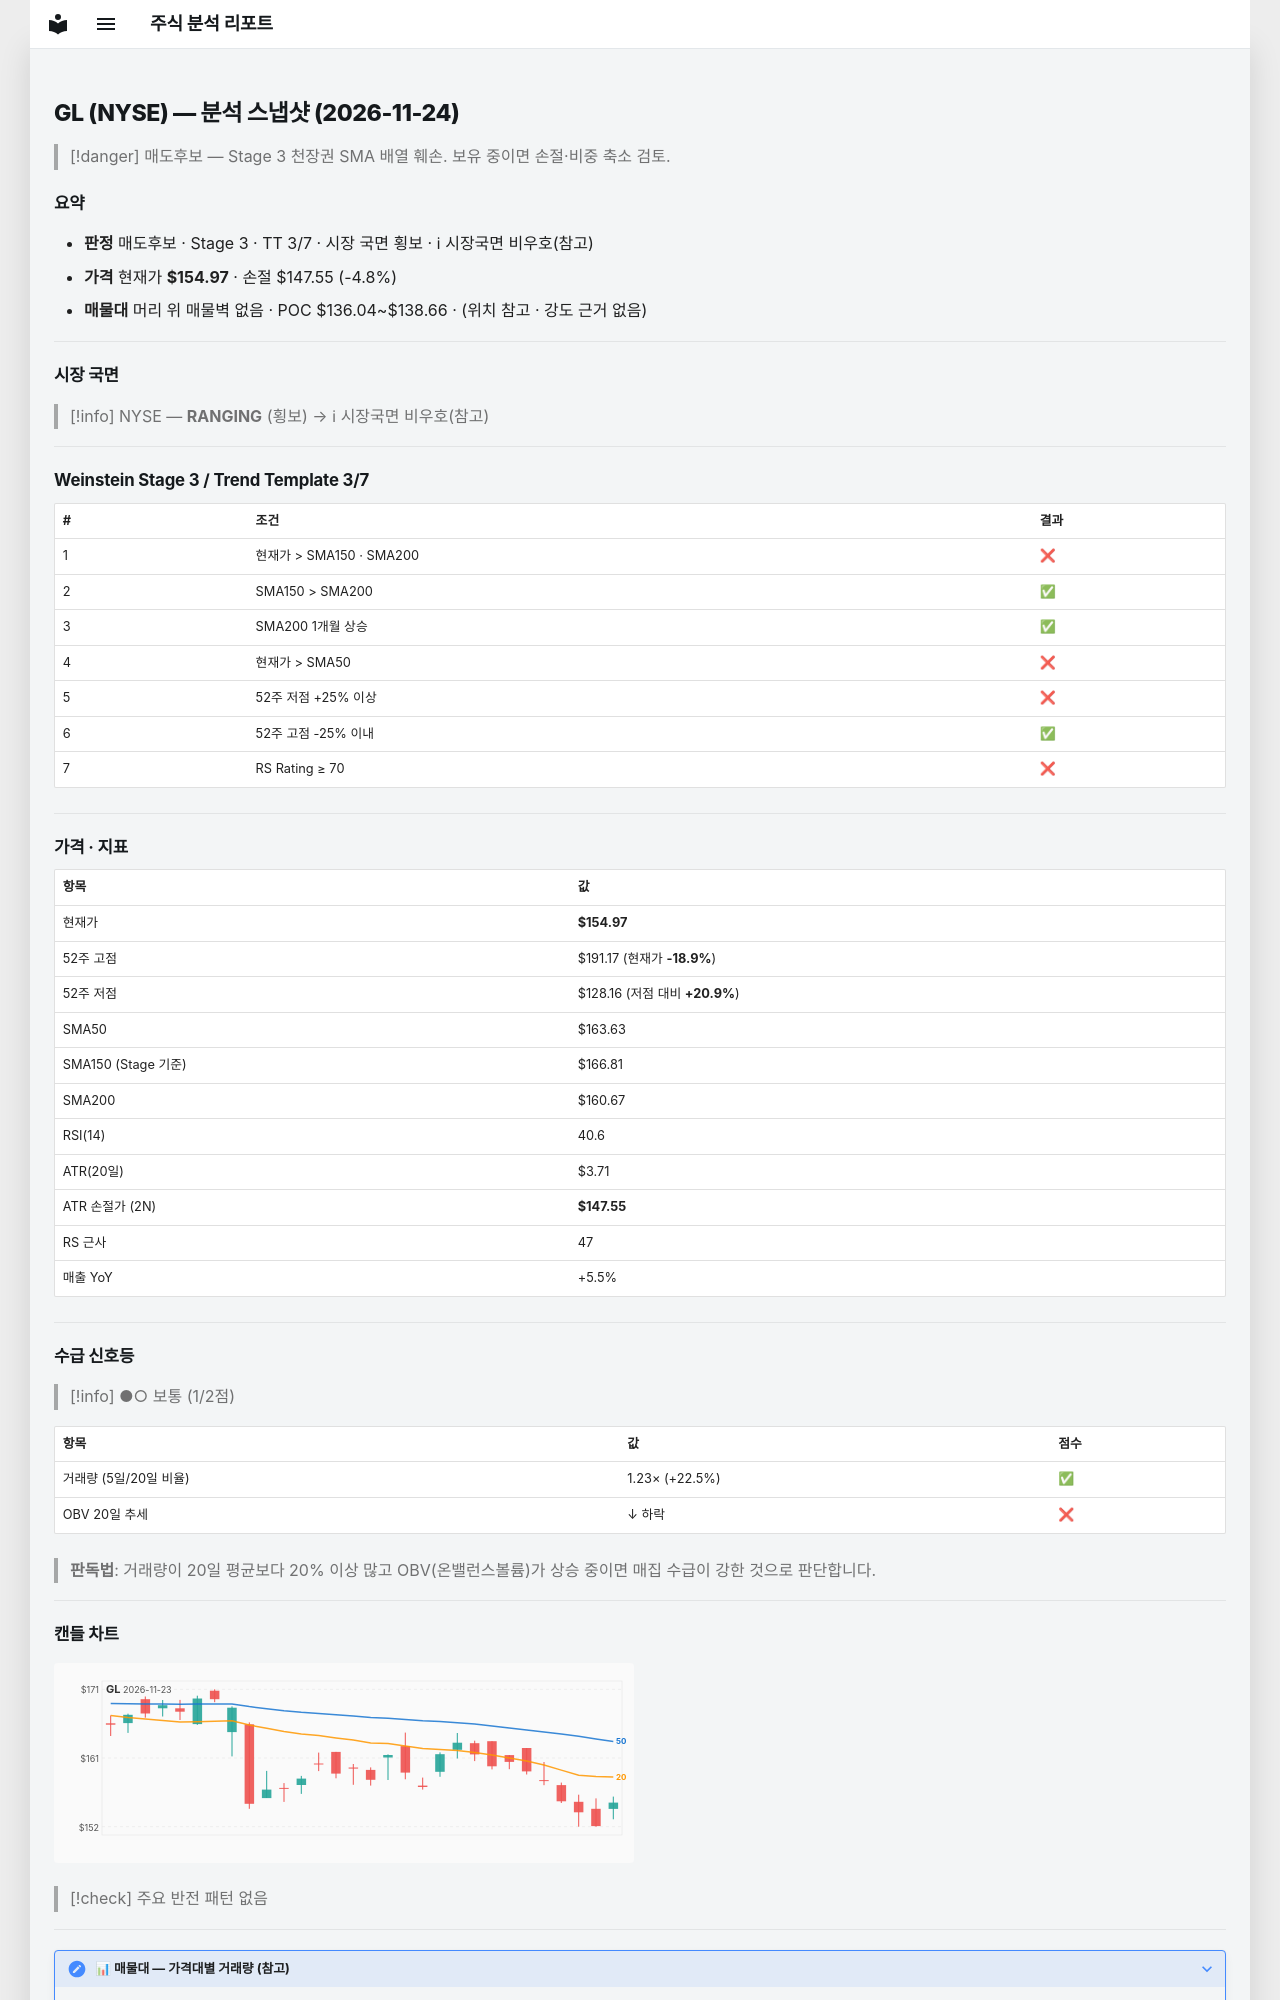

repository: soloandco/stock-reports · page: snapshots/GL-2026-11-24/index.html · generator: mkdocs

---
type: analysis-snapshot
title: GL 분석 스냅샷
ticker: GL
market: NYSE
created: 2026-11-24
updated: 2026-11-24
bar-date: 2026-11-23
verdict: 매도후보
real-rr: 4.47
sma50-gap-pct: -5.3
weekly-position: 저항대아래
weekly-overhead-price: 188.12
weekly-overhead-pct: 21.4
stage: 3
trend-template-score: 3
tt-max: 7
ma-set: sma-50-150-200
price: 154.97000122070312
stop-price: 147.55058563407695
market-regime: RANGING
supply-demand-score: 1/2
supply-demand-label: 보통
status: tracking
tags:
  - stock-agent
  - watchlist
  - GL
  - analysis
related:
  - "[[analysis-template]]"
---

# GL (NYSE) — 분석 스냅샷 (2026-11-24)

> [!danger] 매도후보 — Stage 3 천장권
> SMA 배열 훼손. 보유 중이면 손절·비중 축소 검토.

## 요약

- **판정** 매도후보 · Stage 3 · TT 3/7 · 시장 국면 횡보 · ℹ 시장국면 비우호(참고)
- **가격** 현재가 **$154.97** · 손절 $147.55 (-4.8%)
- **매물대** 머리 위 매물벽 없음 · POC $136.04~$138.66 · (위치 참고 · 강도 근거 없음)

---

## 시장 국면

> [!info] NYSE — **RANGING** (횡보) → ℹ 시장국면 비우호(참고)

---

## Weinstein Stage 3 / Trend Template 3/7

| # | 조건 | 결과 |
|---|------|------|
| 1 | 현재가 > SMA150 · SMA200 | ❌ |
| 2 | SMA150 > SMA200 | ✅ |
| 3 | SMA200 1개월 상승 | ✅ |
| 4 | 현재가 > SMA50 | ❌ |
| 5 | 52주 저점 +25% 이상 | ❌ |
| 6 | 52주 고점 -25% 이내 | ✅ |
| 7 | RS Rating ≥ 70 | ❌ |

---

## 가격 · 지표

| 항목 | 값 |
|------|---|
| 현재가 | **$154.97** |
| 52주 고점 | $191.17 (현재가 **-18.9%**) |
| 52주 저점 | $128.16 (저점 대비 **+20.9%**) |
| SMA50 | $163.63 |
| SMA150 (Stage 기준) | $166.81 |
| SMA200 | $160.67 |
| RSI(14) | 40.6 |
| ATR(20일) | $3.71 |
| ATR 손절가 (2N) | **$147.55** |
| RS 근사 | 47 |
| 매출 YoY | +5.5% |

---
## 수급 신호등

> [!info] ●○ 보통 (1/2점)

| 항목 | 값 | 점수 |
|------|------|------|
| 거래량 (5일/20일 비율) | 1.23× (+22.5%) | ✅ |
| OBV 20일 추세 | ↓ 하락 | ❌ |

> **판독법**: 거래량이 20일 평균보다 20% 이상 많고 OBV(온밸런스볼륨)가 상승 중이면 매집 수급이 강한 것으로 판단합니다.

---
